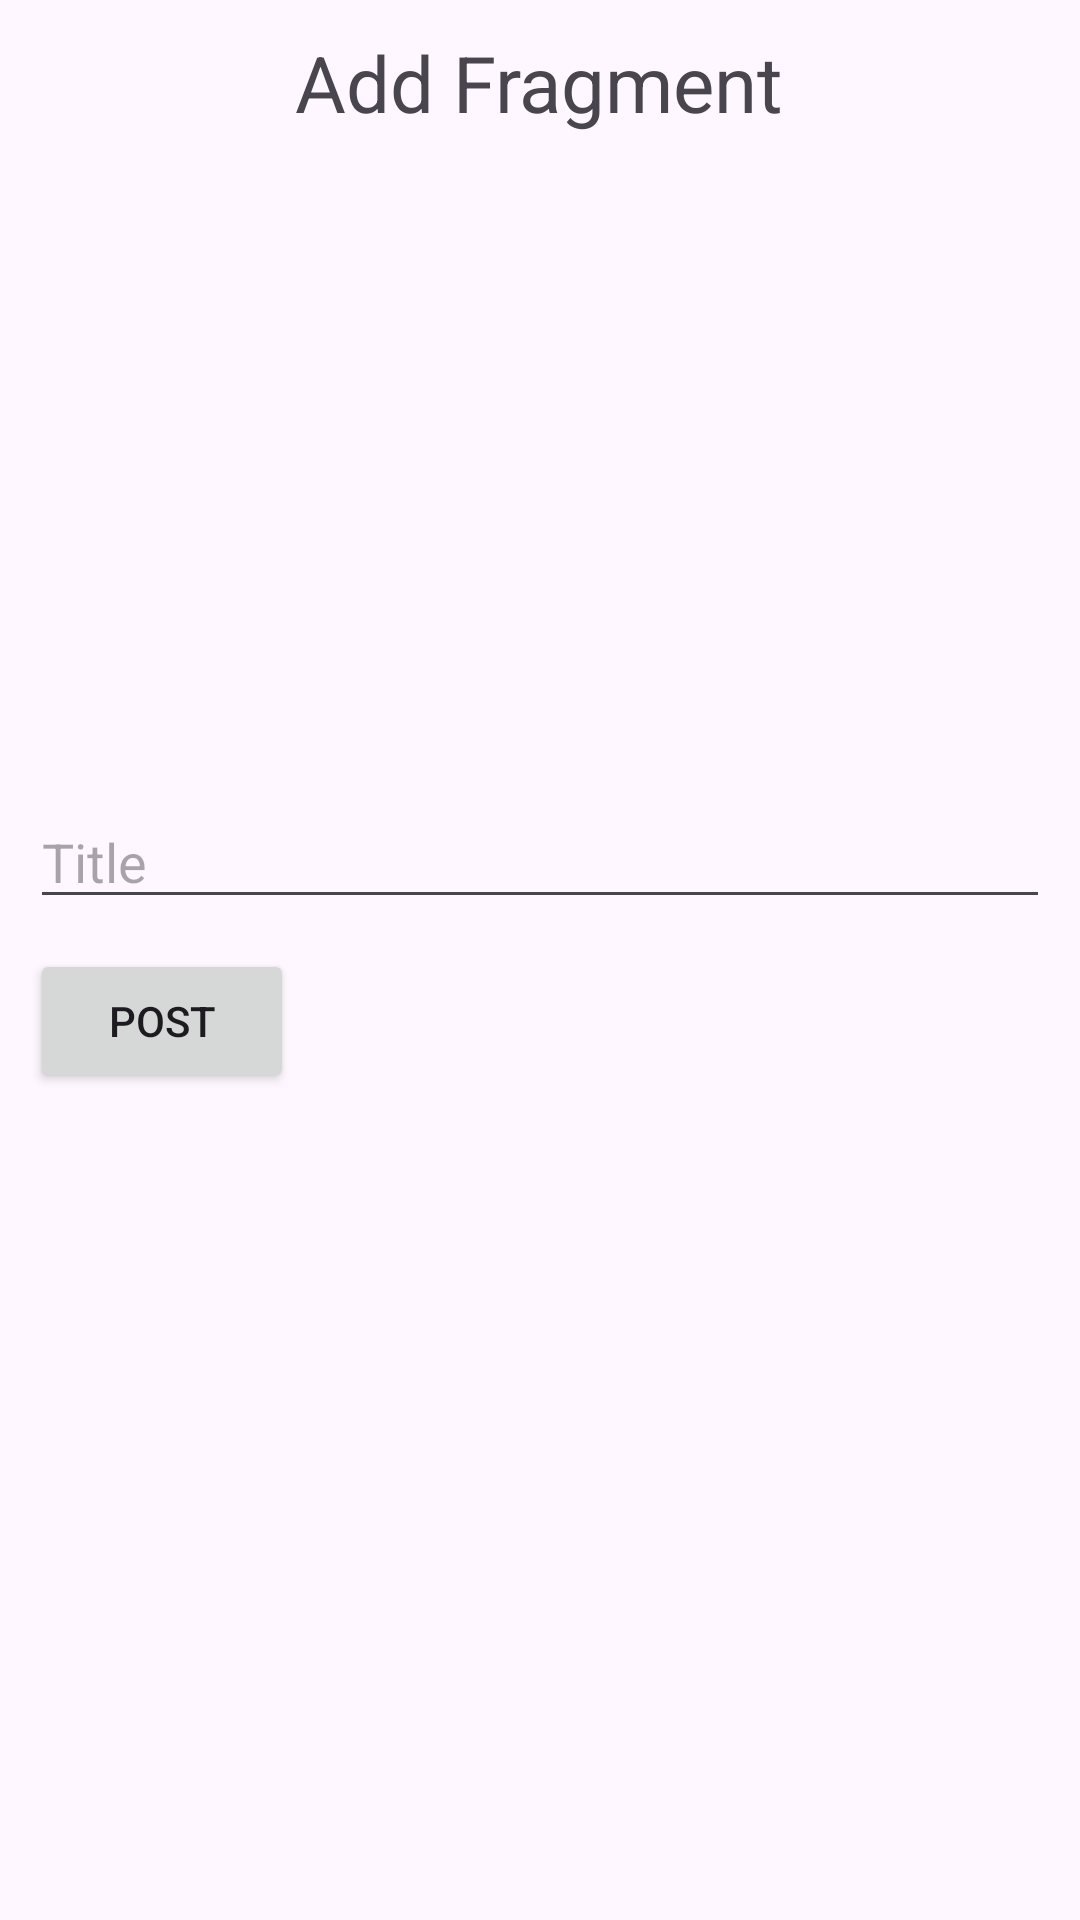

Write the Android layout XML for this screen, with the resource values it uses.
<!-- AndroidManifest.xml: application theme Theme.TeamProjectGroup16 -->
<!-- res/layout/fragment_add.xml -->
<?xml version="1.0" encoding="utf-8"?>
<ScrollView
    xmlns:android="http://schemas.android.com/apk/res/android"
    xmlns:app="http://schemas.android.com/apk/res-auto"
    android:layout_width="match_parent"
    android:layout_height="match_parent"
    android:fillViewport="true">

    <LinearLayout
        android:layout_width="match_parent"
        android:layout_height="wrap_content"
        android:orientation="vertical"
        android:padding="10dp">

        <TextView
            android:layout_width="wrap_content"
            android:layout_height="wrap_content"
            android:text="@string/add_fragment"
            android:textSize="26sp"
            android:layout_gravity="center"/>

        <ImageView
            android:id="@+id/imageViewPost"
            android:layout_width="match_parent"
            android:layout_height="200dp"
            android:layout_marginTop="10dp"
            android:src="@drawable/ic_launcher_background"
            android:contentDescription="Preview" />

        <EditText
            android:id="@+id/editTextCaption"
            android:layout_width="match_parent"
            android:layout_height="wrap_content"
            android:hint="Title"
            android:layout_marginTop="10dp"
            android:inputType="textMultiLine" />

        <Button
            android:id="@+id/buttonPost"
            android:layout_width="wrap_content"
            android:layout_height="wrap_content"
            android:layout_marginTop="10dp"
            android:text="@string/post" />

    </LinearLayout>

</ScrollView>
<!-- resources referenced by this layout -->
<resources>
  <string name="add_fragment">Add Fragment</string>
  <string name="post">Post</string>
  <style name="Theme.TeamProjectGroup16" parent="Base.Theme.TeamProjectGroup16" />
  <style name="Base.Theme.TeamProjectGroup16" parent="Theme.Material3.DayNight.NoActionBar">
          
          
      </style>
</resources>
